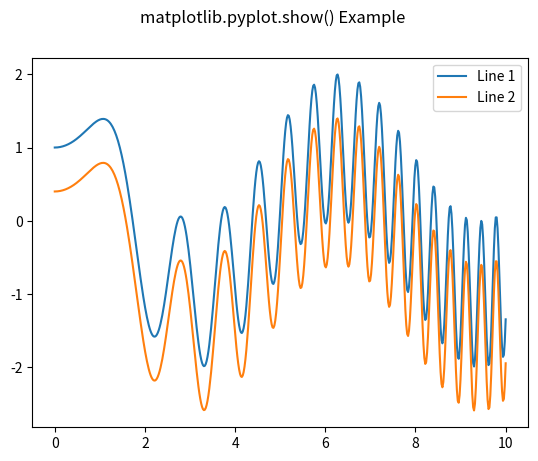

Reproduce this figure in Python.
# Implementation of matplotlib function
import numpy as np
import matplotlib.pyplot as plt

x = np.linspace(0, 10, 500)
y = np.sin(x**2)+np.cos(x)

fig, ax = plt.subplots()

ax.plot(x, y, label ='Line 1')

ax.plot(x, y - 0.6, label ='Line 2')

ax.legend()

fig.suptitle('matplotlib.pyplot.show() Example')
plt.show()
